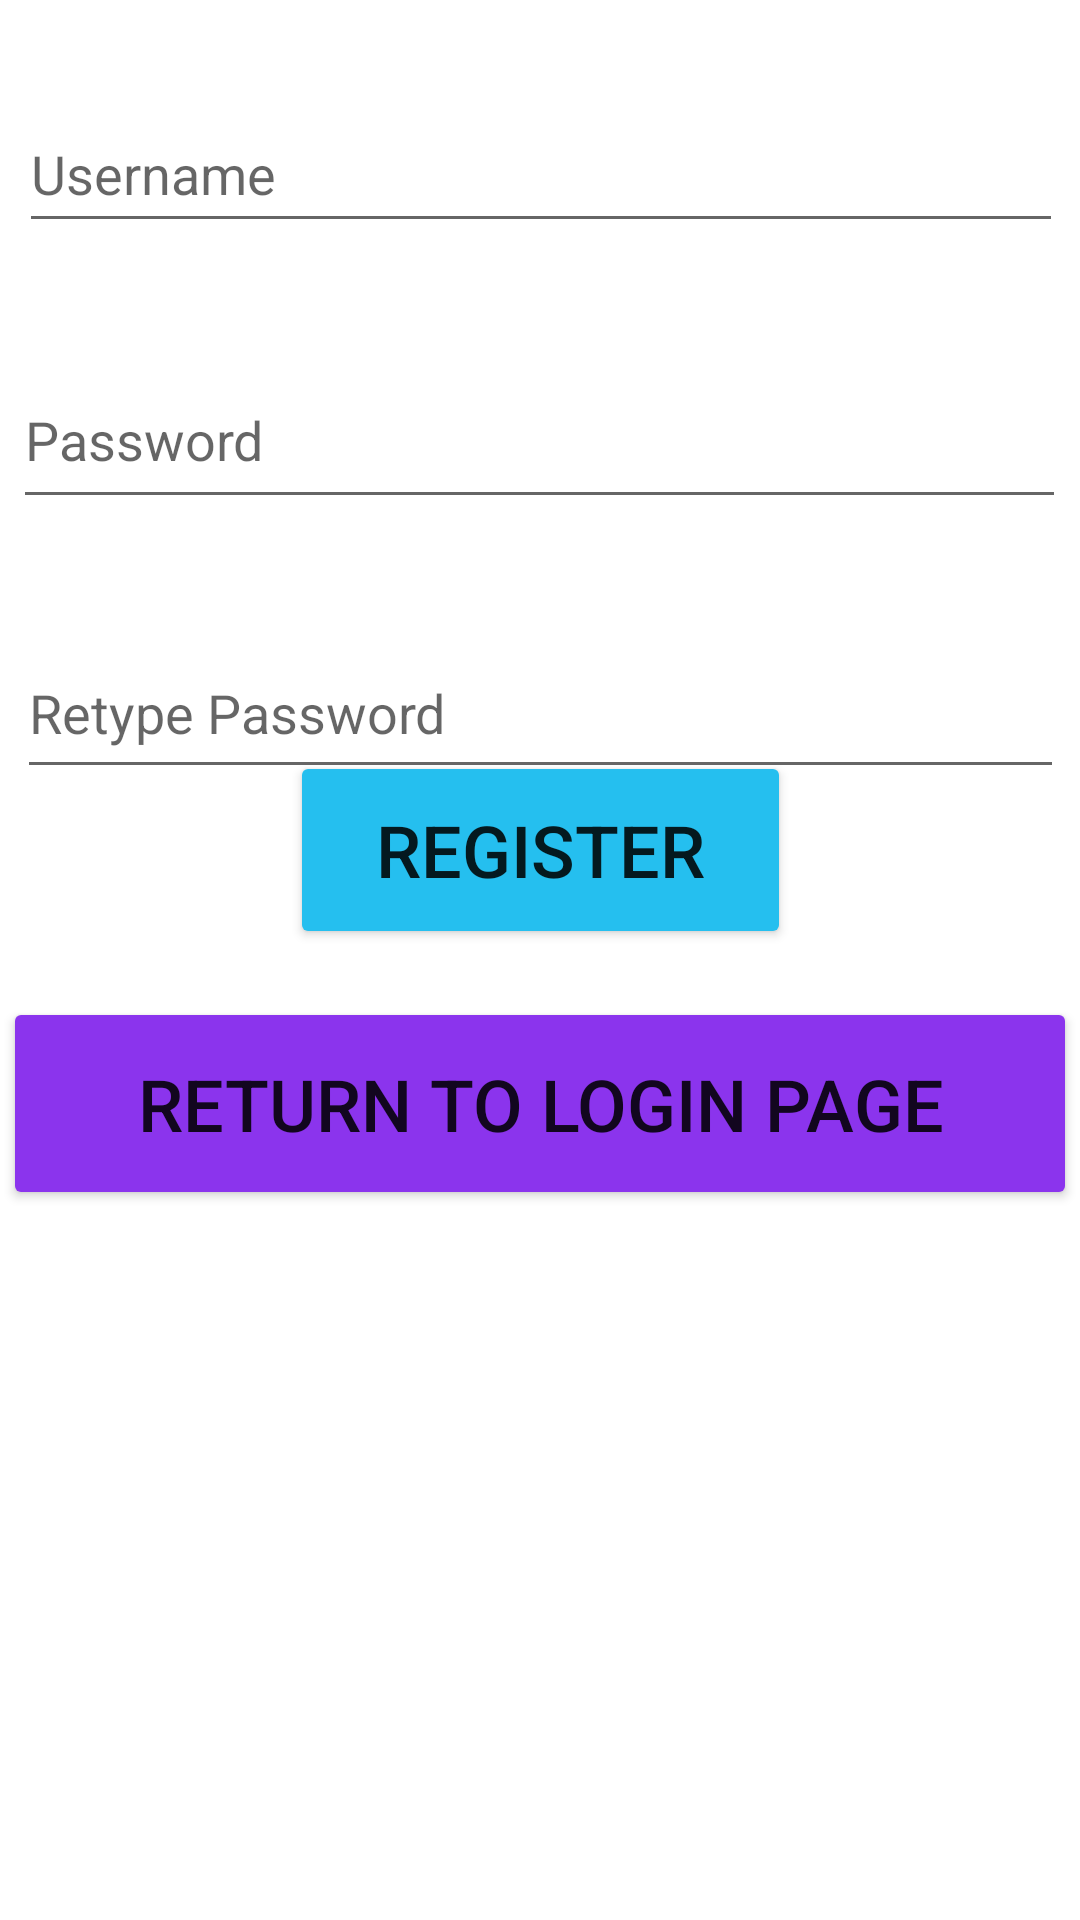

Produce the Android XML layout that renders to this screen, including the resource entries it uses.
<!-- AndroidManifest.xml: application theme Theme.Manglo_Activity_3 -->
<!-- res/layout/activity_main.xml -->
<?xml version="1.0" encoding="utf-8"?>
<androidx.constraintlayout.widget.ConstraintLayout xmlns:android="http://schemas.android.com/apk/res/android"
    xmlns:app="http://schemas.android.com/apk/res-auto"
    xmlns:tools="http://schemas.android.com/tools"
    android:layout_width="match_parent"
    android:layout_height="match_parent"
    tools:context=".MainActivity">

    <Button
        android:id="@+id/btn_return"
        android:layout_width="358dp"
        android:layout_height="71dp"
        android:text="Return to Login Page"
        android:textSize="24sp"
        app:backgroundTint="#8B34ED"
        app:layout_constraintBottom_toBottomOf="parent"
        app:layout_constraintEnd_toEndOf="parent"
        app:layout_constraintHorizontal_bias="0.49"
        app:layout_constraintStart_toStartOf="parent"
        app:layout_constraintTop_toBottomOf="@+id/btn_register"
        app:layout_constraintVertical_bias="0.063" />

    <EditText
        android:id="@+id/txt_retype_password"
        android:layout_width="349dp"
        android:layout_height="54dp"
        android:layout_marginTop="36dp"
        android:ems="10"
        android:hint="Retype Password"
        android:inputType="textPassword"
        app:layout_constraintBottom_toBottomOf="parent"
        app:layout_constraintEnd_toEndOf="parent"
        app:layout_constraintStart_toStartOf="parent"
        app:layout_constraintTop_toBottomOf="@+id/txt_password"
        app:layout_constraintVertical_bias="0.0" />

    <EditText
        android:id="@+id/txt_username"
        android:layout_width="348dp"
        android:layout_height="49dp"
        android:ems="10"
        android:hint="Username"
        android:inputType="textPersonName"
        app:layout_constraintBottom_toBottomOf="parent"
        app:layout_constraintEnd_toEndOf="parent"
        app:layout_constraintHorizontal_bias="0.539"
        app:layout_constraintStart_toStartOf="parent"
        app:layout_constraintTop_toTopOf="parent"
        app:layout_constraintVertical_bias="0.054" />

    <EditText
        android:id="@+id/txt_password"
        android:layout_width="351dp"
        android:layout_height="56dp"
        android:layout_marginTop="36dp"
        android:ems="10"
        android:hint="Password"
        android:inputType="textPassword"
        app:layout_constraintBottom_toBottomOf="parent"
        app:layout_constraintEnd_toEndOf="parent"
        app:layout_constraintHorizontal_bias="0.483"
        app:layout_constraintStart_toStartOf="parent"
        app:layout_constraintTop_toBottomOf="@+id/txt_username"
        app:layout_constraintVertical_bias="0.0" />

    <Button
        android:id="@+id/btn_register"
        android:layout_width="167dp"
        android:layout_height="66dp"
        android:text="Register"
        android:textSize="24sp"
        app:backgroundTint="#25BFEF"
        app:layout_constraintBottom_toBottomOf="parent"
        app:layout_constraintEnd_toEndOf="parent"
        app:layout_constraintStart_toStartOf="parent"
        app:layout_constraintTop_toTopOf="parent"
        app:layout_constraintVertical_bias="0.436" />

    <ImageView
        android:id="@+id/imageView4"
        android:layout_width="225dp"
        android:layout_height="233dp"
        app:layout_constraintBottom_toBottomOf="parent"
        app:layout_constraintEnd_toEndOf="parent"
        app:layout_constraintStart_toStartOf="parent"
        app:layout_constraintTop_toTopOf="parent"
        app:layout_constraintVertical_bias="0.967"
        app:srcCompat="@drawable/register" />

</androidx.constraintlayout.widget.ConstraintLayout>
<!-- resources referenced by this layout -->
<resources>
  <style name="Theme.Manglo_Activity_3" parent="Theme.MaterialComponents.DayNight.DarkActionBar">
          
          <item name="colorPrimary">@color/purple_500</item>
          <item name="colorPrimaryVariant">@color/purple_700</item>
          <item name="colorOnPrimary">@color/white</item>
          
          <item name="colorSecondary">@color/teal_200</item>
          <item name="colorSecondaryVariant">@color/teal_700</item>
          <item name="colorOnSecondary">@color/black</item>
          
          <item name="android:statusBarColor" tools:targetApi="l">?attr/colorPrimaryVariant</item>
          
      </style>
  <!-- not gathered from this repository: default colours our renderer supplied (Android Studio template values) -->
  <color name="purple_500">#FF6200EE</color>
  <color name="purple_700">#FF3700B3</color>
  <color name="teal_200">#FF03DAC5</color>
  <color name="teal_700">#FF018786</color>
  <color name="black">#FF000000</color>
  <color name="white">#FFFFFFFF</color>
</resources>
